Run: headless pygame with SDL's dummy video driver; simulated clock (each Clock.tick advances the game by its frame time, no real sleeping); random seed 0; keys injected as events and as key.get_pressed() state; no mouse input.
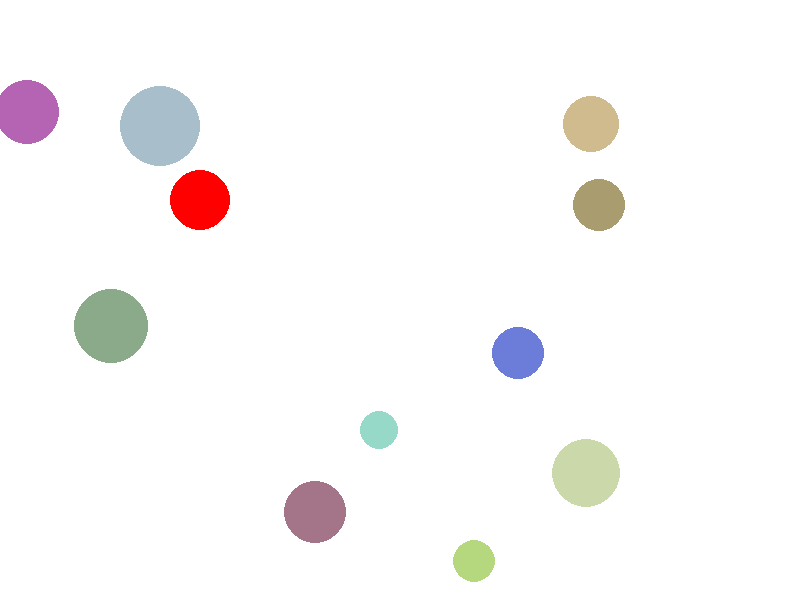
Frame 1 of 4 · flips 1–60 · no input
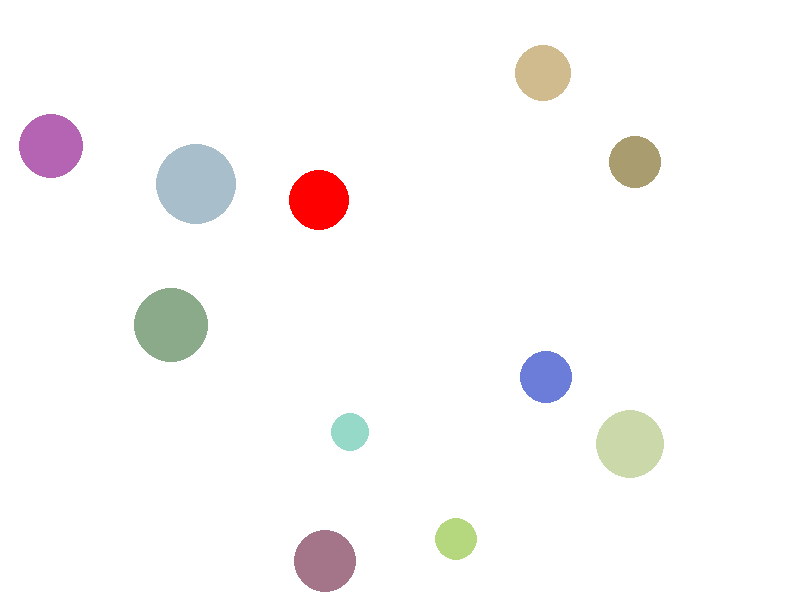
Frame 2 of 4 · flips 61–180 · tapped SPACE, RETURN · held RIGHT (→), D
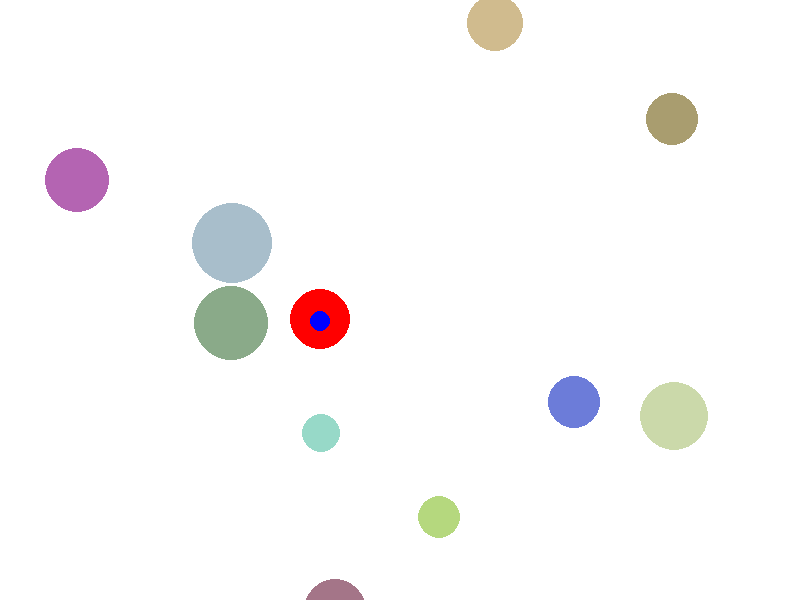
Frame 3 of 4 · flips 181–300 · held DOWN (↓), S
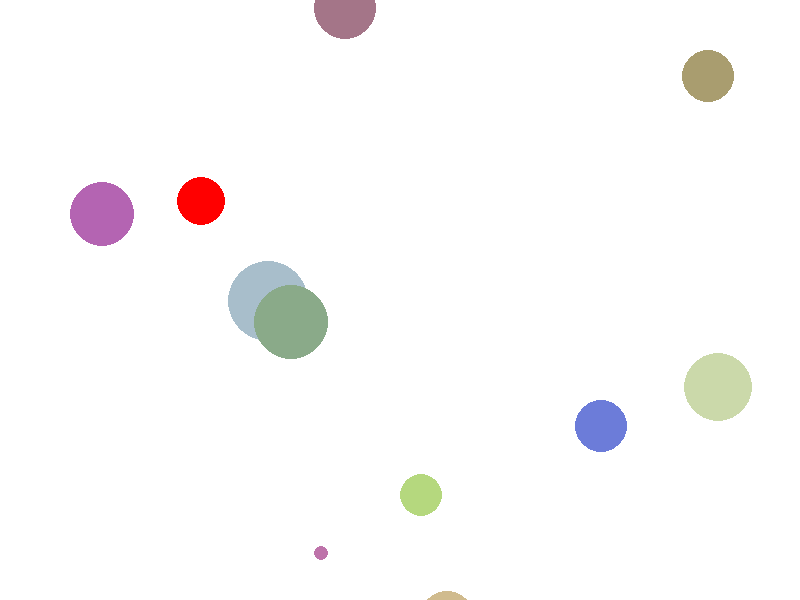
Frame 4 of 4 · flips 301–420 · held LEFT (←), A, UP (↑), W

The pygame program that drew these frames:

import pygame, random
pygame.init()
width = 800
height = 600

screen = pygame.display.set_mode((width, height))

white = (255,255,255)
red = (255,0,0)
black = (0,0,0)

x = 200
y = 200
r = 25

xs = -10 #współrzędne strzału x
ys = -10 #współrzędne strzału y
dxs = 0 #przesuniecie strzału w poziomie
dys = 0 #przesuniecie strzału w pionie
rs = 10 
czyStrzelilem = False #nie ma strzału

kropki = []

for i in range(0,10):
   x2 = random.randint(0, width)
   y2 = random.randint(0, height)
   r2 = random.randint(r-10, r+10)
   dx = random.random()-0.5
   dy = random.random()-0.5
   kolor = [random.randint(100,220),random.randint(100,220),random.randint(100,220)]
   rect2 = pygame.Rect(x2-r2, y2-r2, 2*r2, 2*r2)
   kropki.append([rect2,kolor,float(x2),dx,float(y2),dy])

rect = pygame.Rect(x-r, y-r, 2*r, 2*r) #obszar detekcji gracza
pocisk = pygame.Rect(xs-rs, ys-rs, 2*rs, 2*rs) #obszar detekcji pocisku 

while True:

   rect.x = x-r 
   rect.y = y-r
   rect.width = 2*r
   rect.height = 2*r
      
   screen.fill(white)

   for kropka in kropki:
      rect2 = kropka[0]
      kolor = kropka[1]
      x2 = kropka[2]
      dx = kropka[3]
      x2 += dx
      y2 = kropka[4]
      dy = kropka[5]
      y2 += dy
      r2 = rect2.width/2
      if x2>width+r2:
         x2=-r2
      if x2<-r2:
         x2=width+r2
      if y2>height+r2:
         y2=-r2
      if y2<-r2:       
         y2=height+r2
      rect2.x = int(x2-r2)
      rect2.y = int(y2-r2)
      pygame.draw.circle(screen, kolor, rect2.center, int(r2*1.2))
      kropka[2] = x2
      kropka[4] = y2
      
   pygame.draw.circle(screen, red, rect.center, int(r*1.2)) #narysowanie gracz

   if czyStrzelilem:
      xs+=dxs #ruch strzału w poziomie
      ys+=dys #ruch strzału w pionie
      pocisk.x = xs - rs
      pocisk.y = ys - rs
      if xs > width+rs:     ### czy strzał opuścił pole gry
         czyStrzelilem = False
      if xs < 0-rs:
         czyStrzelilem = False
      if ys > height+rs:
         czyStrzelilem = False
      if ys < 0-rs:
         czyStrzelilem = False
      pygame.draw.circle(screen, (0, 0, 255), (xs, ys), rs)
   
   for event in pygame.event.get(): #zakończenie gray
      if event.type == pygame.QUIT: #po kliknięciu w x na oknie z grą
         pygame.quit()

   keys = pygame.key.get_pressed() #odczyt klawisza z klawiatury
   if keys[pygame.K_LEFT]: #ruch w lewo
      x -= 1
      if not czyStrzelilem:
         dxs = -2
         dys = 0
   if keys[pygame.K_RIGHT]: #ruch w prawo
      x += 1
      if not czyStrzelilem:
         dxs = 2
         dys = 0
   if keys[pygame.K_UP]: #ruch do góry
      y -= 1
      if not czyStrzelilem:
         dxs = 0
         dys = -2
   if keys[pygame.K_DOWN]: #ruch do dołu
      y += 1
      if not czyStrzelilem:
         dxs = 0
         dys = 2
         
   if keys[pygame.K_DOWN] and keys[pygame.K_RIGHT]:
      if not czyStrzelilem:
         dxs = 2
         dys = 2
         
   if keys[pygame.K_UP] and keys[pygame.K_RIGHT]:
      if not czyStrzelilem:
         dxs = 2
         dys = -2

   if keys[pygame.K_UP] and keys[pygame.K_LEFT]:
      if not czyStrzelilem:
         dxs = -2
         dys = -2
         
   if keys[pygame.K_DOWN] and keys[pygame.K_LEFT]:
      if not czyStrzelilem:
         dxs = -2
         dys = 2

   if keys[pygame.K_s]:
      xs = x
      ys = y
      czyStrzelilem = True
      
   
   if x>width+r: #przechodzenie przez prawą krawędź
      x=-r
   if x<-r:
      x=width+r #przechodzenie przez lewą krawędź
      
   if y>height+r: #przechodzenie przez dolną krawędź
      y=-r
   if y<-r:       #przechodzenie przez górną krawędź
      y=height+r
      
   for kropka in kropki:
      rect2 = kropka[0]
      if rect.colliderect(rect2):
         if r>int(rect2.width/2): 
            kolor = [random.randint(100,220),random.randint(100,220),random.randint(100,220)]
            kropka[1] = kolor
            rect2.x = random.randint(0, width)
            rect2.y = random.randint(0, height)
            kropka[2]=float(rect2.x)
            kropka[4]=float(rect2.y)
            r2 = random.randint(r-20, r+5)
            rect2.width = 2*r2
            rect2.height = 2*r2
            r += int(100/r)
            if r>100:
               r=100
            kropka[3] = random.random()-0.5 #dx losowanie nowego kierunku przeciwnika
            kropka[5] = random.random()-0.5 #dy losowanie nowego kierunku przeciwnika
         else:
            r-=20
            if r<20:
               r=20
      if pocisk.colliderect(rect2):
         czyStrzelilem = False
         kolor = [random.randint(100,220),random.randint(100,220),random.randint(100,220)]
         kropka[1] = kolor
         rect2.x = random.randint(0, width)
         rect2.y = random.randint(0, height)
         kropka[2]=float(rect2.x)
         kropka[4]=float(rect2.y)
         r2 = random.randint(r-20, r+5)
         rect2.width = 2*r2
         rect2.height = 2*r2         
      
   pygame.display.update() #aktualizacja ekranu
